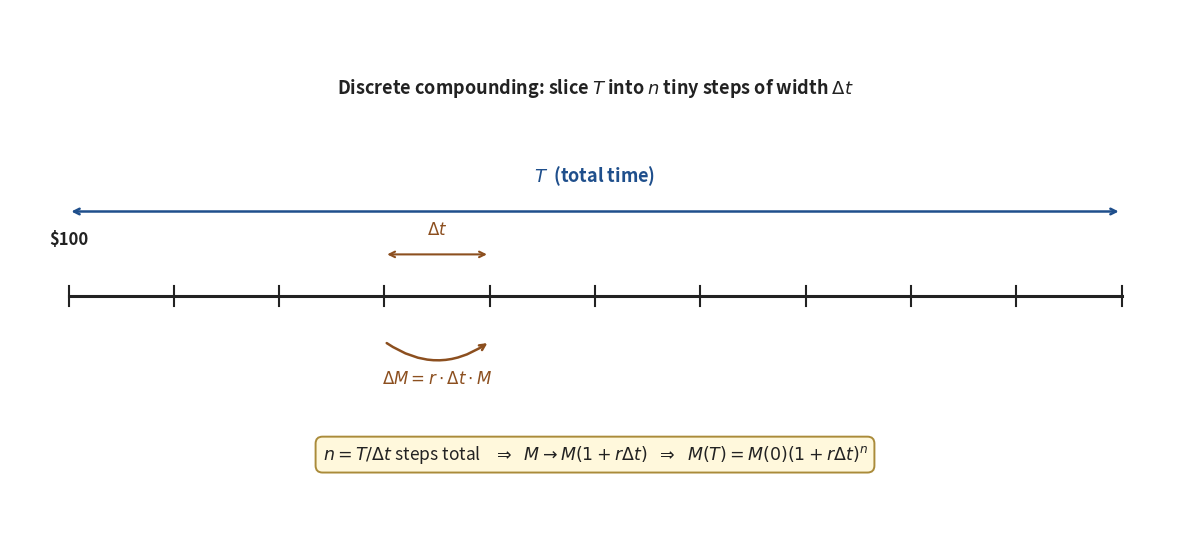

This chart was generated by the following Python code:
"""Generate iir_fig2_timeline.png — discrete compounding derivation timeline.

Horizontal timeline of total length T, divided into n tiny steps of width
delta_t. Each step shows the rule delta_M = r * delta_t * M, leading to
M -> M(1 + r*delta_t). Mirrors the on-screen drawing at [14:42].
"""
import matplotlib.pyplot as plt
import matplotlib.patches as mpatches

BLUE = '#4a90e2'
BLUE_EDGE = '#1f4f8c'
ORANGE = '#e2924a'
ORANGE_EDGE = '#8c4f1f'
TEXT = '#222222'
MUTE = '#888888'

fig, ax = plt.subplots(figsize=(12, 5.5))

# Main timeline
x0, x1 = 0.6, 11.4
y_line = 1.4
ax.plot([x0, x1], [y_line, y_line], color=TEXT, linewidth=2.2, zorder=2)

# Tick marks (n=10 segments)
n_seg = 10
xs = [x0 + i * (x1 - x0) / n_seg for i in range(n_seg + 1)]
for x in xs:
    ax.plot([x, x], [y_line - 0.08, y_line + 0.08],
            color=TEXT, linewidth=1.5, zorder=3)

# T bracket above
y_bracket = 2.05
ax.annotate('', xy=(x1, y_bracket), xytext=(x0, y_bracket),
            arrowprops=dict(arrowstyle='<->', color=BLUE_EDGE, lw=1.8))
ax.text((x0 + x1) / 2, y_bracket + 0.18, r'$T$  (total time)',
        fontsize=13, ha='center', va='bottom',
        color=BLUE_EDGE, fontweight='bold')

# delta_t bracket on one segment (segment 3)
xa, xb = xs[3], xs[4]
y_dt = y_line + 0.32
ax.annotate('', xy=(xb, y_dt), xytext=(xa, y_dt),
            arrowprops=dict(arrowstyle='<->', color=ORANGE_EDGE, lw=1.5))
ax.text((xa + xb) / 2, y_dt + 0.12, r'$\Delta t$',
        fontsize=12, ha='center', va='bottom',
        color=ORANGE_EDGE, fontweight='bold')

# delta_M arrow below the same segment
y_dm = y_line - 0.35
ax.annotate('', xy=(xb, y_dm), xytext=(xa, y_dm),
            arrowprops=dict(arrowstyle='->',
                            color=ORANGE_EDGE, lw=1.8,
                            connectionstyle='arc3,rad=0.35'))
ax.text((xa + xb) / 2, y_dm - 0.22,
        r'$\Delta M = r \cdot \Delta t \cdot M$',
        fontsize=12, ha='center', va='top', color=ORANGE_EDGE,
        fontweight='bold')

# Starting label "$100" at left
ax.text(x0, y_line + 0.36, r'\$100', fontsize=12,
        ha='center', va='bottom', color=TEXT, fontweight='bold')

# n = T/delta_t formula box
ax.text(6.0, 0.18,
        r'$n = T/\Delta t$ steps total $\;\;\Rightarrow\;\; '
        r'M \to M(1 + r\Delta t)\;\;\Rightarrow\;\;'
        r'M(T) = M(0)(1+r\Delta t)^n$',
        fontsize=12.5, ha='center', va='center', color=TEXT,
        bbox=dict(boxstyle='round,pad=0.4',
                  facecolor='#fff8dc',
                  edgecolor='#aa8b3a', linewidth=1.4))

ax.text(6.0, 3.0,
        'Discrete compounding: slice $T$ into $n$ tiny steps of width $\\Delta t$',
        fontsize=13, ha='center', va='center', color=TEXT,
        fontweight='bold')

ax.set_xlim(0, 12)
ax.set_ylim(-0.4, 3.6)
ax.set_aspect('auto')
ax.axis('off')

plt.tight_layout()
plt.savefig('iir_fig2_timeline.png', dpi=220,
            bbox_inches='tight', facecolor='white')
plt.close()
print("Saved iir_fig2_timeline.png")
